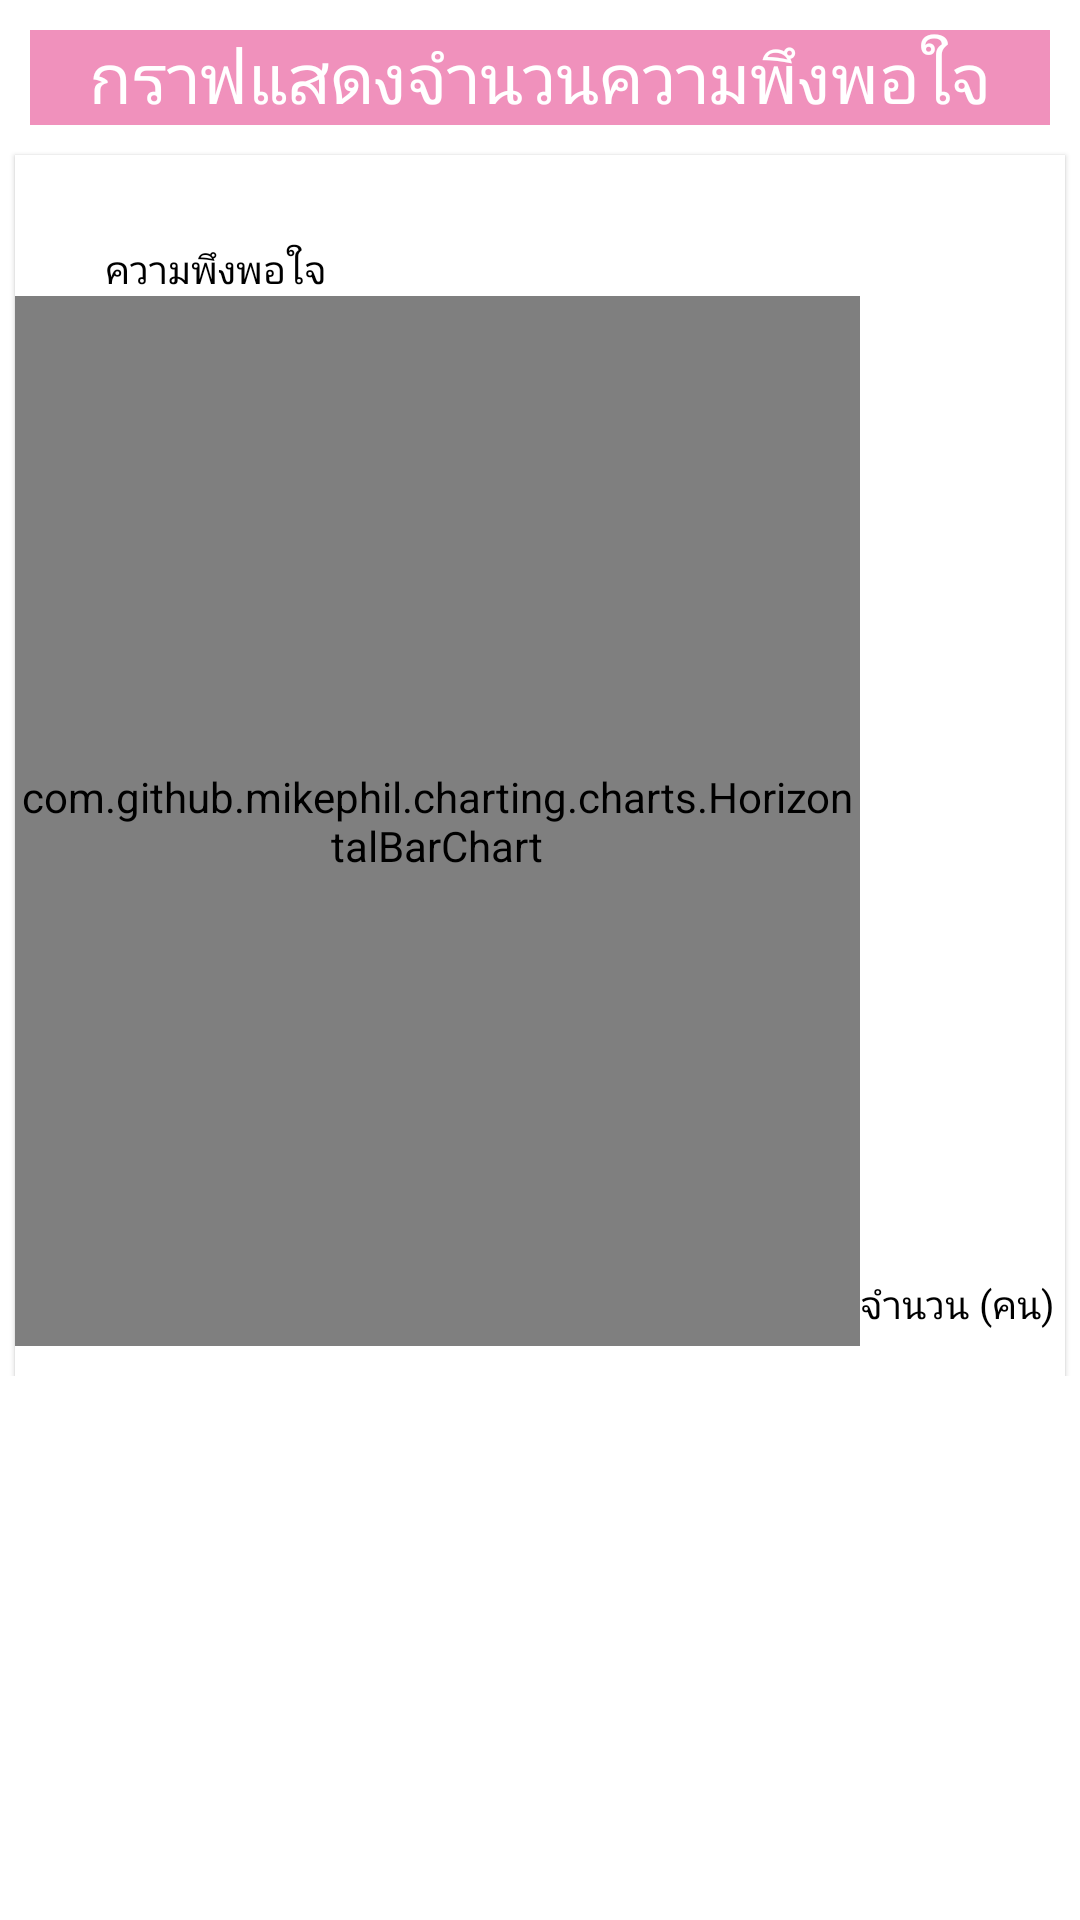

Layout XML and referenced resources for this Android screen:
<!-- AndroidManifest.xml: application theme AppTheme -->
<!-- res/layout/fragment_satisfaction_graph.xml -->
<?xml version="1.0" encoding="utf-8"?>
<layout
    xmlns:android="http://schemas.android.com/apk/res/android"
    xmlns:app="http://schemas.android.com/apk/res-auto"
    xmlns:tools="http://schemas.android.com/tools">

    <androidx.core.widget.NestedScrollView
        android:layout_width="match_parent"
        android:layout_height="match_parent">

<androidx.constraintlayout.widget.ConstraintLayout
    android:layout_width="match_parent"
    android:layout_height="match_parent"
    tools:context=".Fragment.SatisfactionGraphFragment">

    <androidx.constraintlayout.widget.ConstraintLayout
        android:id="@+id/constraintLayout4"
        android:layout_width="match_parent"
        android:layout_height="wrap_content"
        android:layout_marginTop="10dp"
        android:layout_marginHorizontal="10dp"
        android:background="@color/pink"
        app:layout_constraintEnd_toEndOf="parent"
        app:layout_constraintStart_toStartOf="parent"
        app:layout_constraintTop_toTopOf="parent">

        <androidx.appcompat.widget.AppCompatTextView
            android:layout_width="match_parent"
            android:layout_height="wrap_content"
            android:gravity="center"
            android:text="กราฟแสดงจำนวนความพึงพอใจ"
            android:textColor="@color/white"
            android:textSize="23sp"
            app:layout_constraintBottom_toBottomOf="parent"
            app:layout_constraintEnd_toEndOf="parent"
            app:layout_constraintStart_toStartOf="parent"
            app:layout_constraintTop_toTopOf="parent">

        </androidx.appcompat.widget.AppCompatTextView>

    </androidx.constraintlayout.widget.ConstraintLayout>

    <com.google.android.material.card.MaterialCardView
        android:id="@+id/materialCardView4"
        android:layout_width="match_parent"
        android:layout_height="wrap_content"
        android:layout_marginTop="10dp"
        android:layout_marginHorizontal="5dp"
        app:cardCornerRadius="0dp"
        app:layout_constraintEnd_toEndOf="parent"
        app:layout_constraintStart_toStartOf="parent"
        app:layout_constraintTop_toBottomOf="@+id/constraintLayout4">

        <androidx.appcompat.widget.LinearLayoutCompat
            android:layout_width="match_parent"
            android:layout_height="wrap_content"
            android:layout_marginBottom="10dp"
            android:orientation="vertical">

            <androidx.appcompat.widget.AppCompatTextView
                android:id="@+id/monthyear"
                android:layout_width="match_parent"
                android:layout_height="wrap_content"
                android:layout_marginTop="10dp"
                android:layout_marginRight="10dp"
                android:gravity="right"
                android:textColor="@color/black">

            </androidx.appcompat.widget.AppCompatTextView>

            <com.google.android.material.textview.MaterialTextView
                android:layout_width="wrap_content"
                android:layout_height="wrap_content"
                android:layout_marginLeft="30dp"
                android:text="ความพึงพอใจ"
                android:textSize="13sp"
                android:textColor="@color/black">

            </com.google.android.material.textview.MaterialTextView>

            <androidx.appcompat.widget.LinearLayoutCompat
                android:layout_width="match_parent"
                android:layout_height="match_parent"
                android:orientation="horizontal">

                <com.github.mikephil.charting.charts.HorizontalBarChart
                    android:id="@+id/horizontalChart"
                    android:layout_width="match_parent"
                    android:layout_height="350dp"
                    android:layout_weight="1">

                </com.github.mikephil.charting.charts.HorizontalBarChart>

                <androidx.appcompat.widget.AppCompatTextView
                    android:layout_width="wrap_content"
                    android:layout_height="match_parent"
                    android:layout_marginBottom="5dp"
                    android:gravity="bottom"
                    android:text="จำนวน (คน) "
                    android:textSize="13sp"
                    android:textColor="@color/black">

                </androidx.appcompat.widget.AppCompatTextView>

            </androidx.appcompat.widget.LinearLayoutCompat>

        </androidx.appcompat.widget.LinearLayoutCompat>

    </com.google.android.material.card.MaterialCardView>

</androidx.constraintlayout.widget.ConstraintLayout>

    </androidx.core.widget.NestedScrollView>
</layout>
<!-- resources referenced by this layout -->
<resources>
  <color name="black">#000000</color>
  <color name="pink">#F091BC</color>
  <color name="white">#FFFFFF</color>
  <style name="AppTheme" parent="Theme.MaterialComponents.Light.NoActionBar">
          
          <item name="colorPrimary">@color/colorPrimary</item>
          <item name="colorPrimaryDark">@color/colorPrimaryDark</item>
          <item name="colorAccent">@color/colorAccent</item>
          <item name="fontFamily">@font/rsu_light</item>
      </style>
  <color name="colorPrimary">#008577</color>
  <color name="colorPrimaryDark">#00574B</color>
  <color name="colorAccent">#D81B60</color>
</resources>
